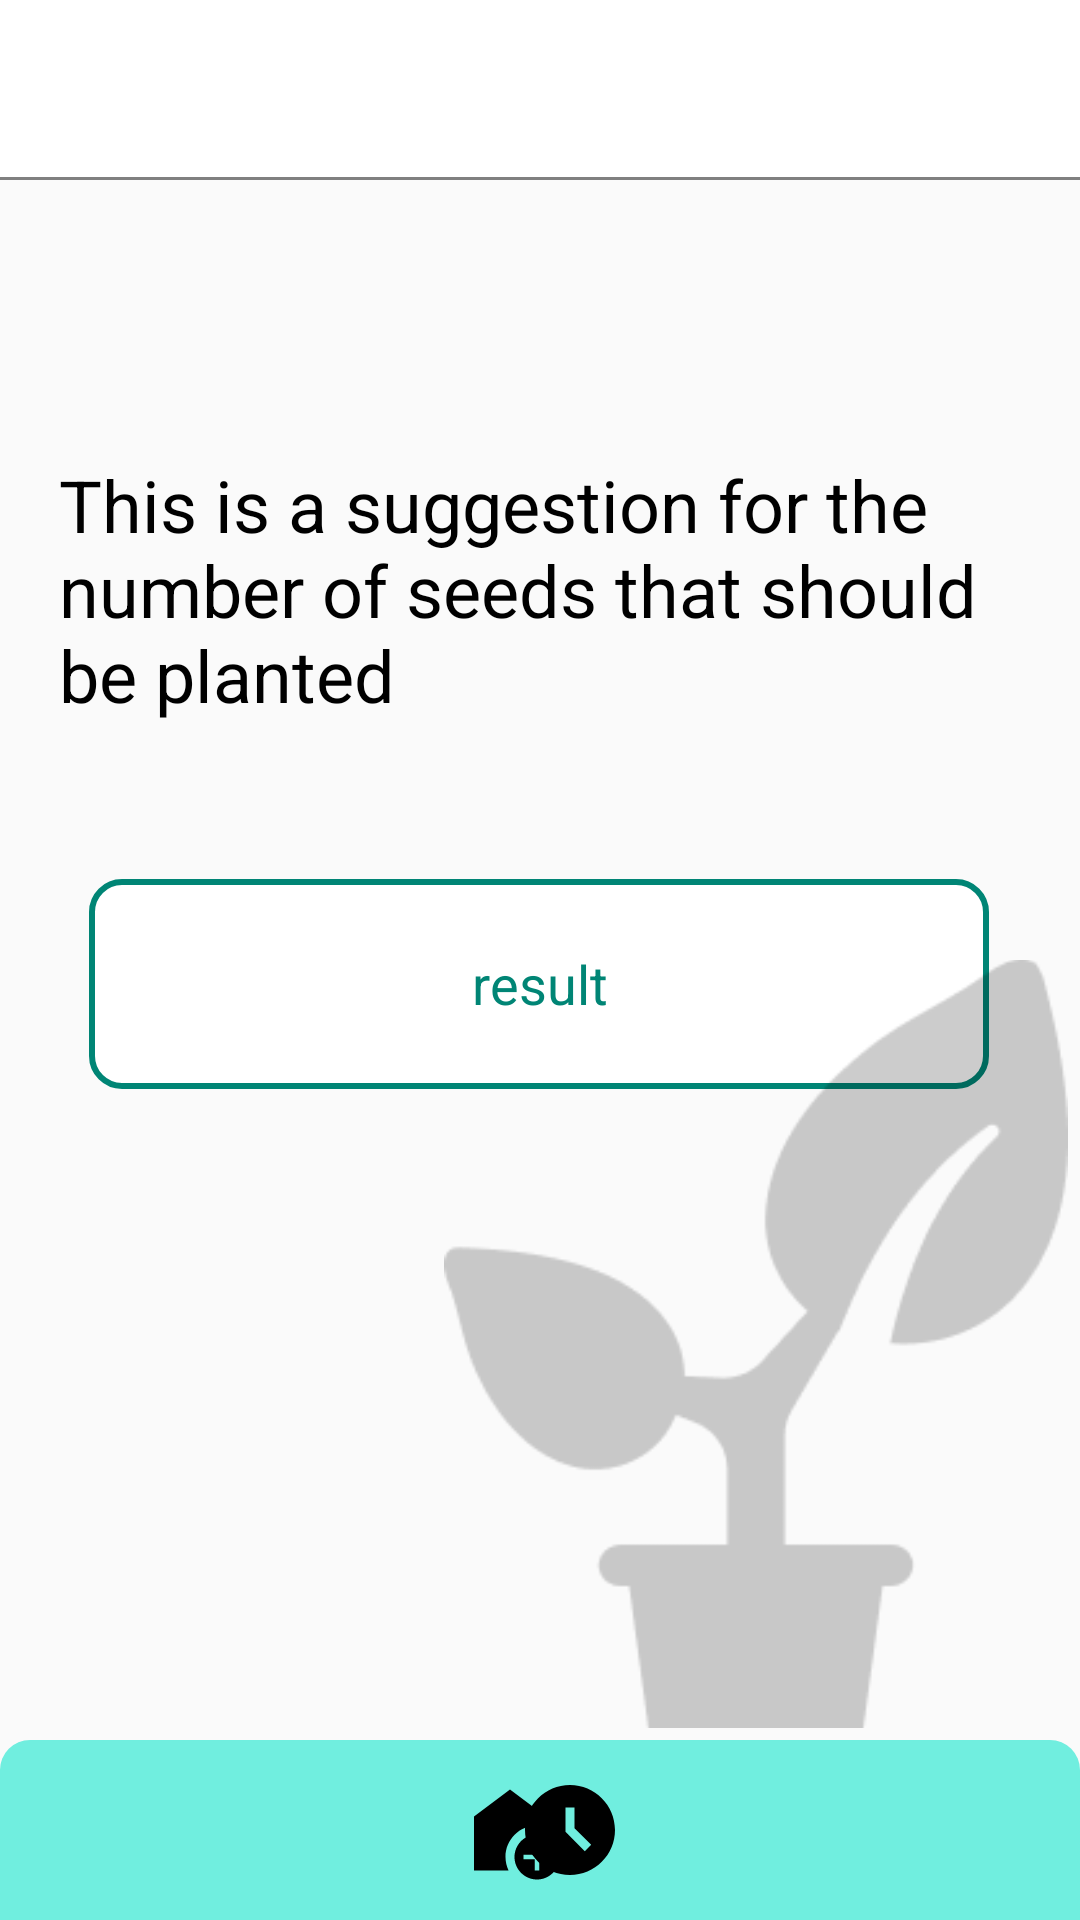

Android layout source for this screen:
<!-- AndroidManifest.xml: application theme Theme.TemanTani -->
<!-- res/layout/activity_result_calculate.xml -->
<?xml version="1.0" encoding="utf-8"?>
<androidx.constraintlayout.widget.ConstraintLayout xmlns:android="http://schemas.android.com/apk/res/android"
    xmlns:app="http://schemas.android.com/apk/res-auto"
    xmlns:tools="http://schemas.android.com/tools"
    android:layout_width="match_parent"
    android:layout_height="match_parent"
    tools:context=".view.calculate.ResultCalculateActivity">

    <androidx.constraintlayout.widget.ConstraintLayout
        android:id="@+id/constraintLayout4"
        android:layout_width="match_parent"
        android:layout_height="60dp"
        android:background="@drawable/header"
        app:layout_constraintEnd_toEndOf="parent"
        app:layout_constraintStart_toStartOf="parent"
        app:layout_constraintTop_toTopOf="parent">

    </androidx.constraintlayout.widget.ConstraintLayout>

    <TextView
        android:id="@+id/textView7"
        android:layout_width="320dp"
        android:layout_height="wrap_content"
        android:layout_marginTop="92dp"
        android:text="@string/desc_result_calculate"
        android:textColor="@color/black"
        android:textSize="24sp"
        app:layout_constraintEnd_toEndOf="parent"
        app:layout_constraintHorizontal_bias="0.494"
        app:layout_constraintStart_toStartOf="parent"
        app:layout_constraintTop_toBottomOf="@+id/constraintLayout4" />

    <TextView
        android:layout_width="300dp"
        android:layout_height="70dp"
        android:layout_marginTop="52dp"
        android:background="@drawable/button_border"
        android:gravity="center"
        android:text="result"
        android:textColor="@color/enam"
        android:textSize="18sp"
        app:layout_constraintEnd_toEndOf="parent"
        app:layout_constraintHorizontal_bias="0.495"
        app:layout_constraintStart_toStartOf="parent"
        app:layout_constraintTop_toBottomOf="@+id/textView7" />

    <ImageView
        android:id="@+id/imageView10"
        android:layout_width="208dp"
        android:layout_height="264dp"
        android:layout_marginEnd="4dp"
        app:layout_constraintBottom_toTopOf="@+id/constraintLayout5"
        app:layout_constraintEnd_toEndOf="parent"
        app:srcCompat="@drawable/ic_calculate" />

    <androidx.constraintlayout.widget.ConstraintLayout
        android:id="@+id/constraintLayout5"
        android:layout_width="match_parent"
        android:layout_height="60dp"
        android:background="@drawable/footer"
        app:layout_constraintBottom_toBottomOf="parent"
        app:layout_constraintEnd_toEndOf="parent"
        app:layout_constraintStart_toStartOf="parent">

        <ImageView
            android:id="@+id/imageView8"
            android:layout_width="wrap_content"
            android:layout_height="wrap_content"
            android:layout_marginStart="152dp"
            app:layout_constraintBottom_toBottomOf="parent"
            app:layout_constraintStart_toStartOf="parent"
            app:layout_constraintTop_toTopOf="parent"
            app:srcCompat="@drawable/home" />

        <ImageView
            android:id="@+id/imageView9"
            android:layout_width="wrap_content"
            android:layout_height="wrap_content"
            android:layout_marginEnd="152dp"
            app:layout_constraintBottom_toBottomOf="parent"
            app:layout_constraintEnd_toEndOf="parent"
            app:layout_constraintTop_toTopOf="parent"
            app:srcCompat="@drawable/history" />


    </androidx.constraintlayout.widget.ConstraintLayout>

</androidx.constraintlayout.widget.ConstraintLayout>
<!-- resources referenced by this layout -->
<resources>
  <color name="black">#FF000000</color>
  <color name="enam">#008575</color>
  <!-- drawable button_border (drawable) -->
  <?xml version="1.0" encoding="utf-8"?>
  <selector xmlns:android="http://schemas.android.com/apk/res/android">
      <item>
          <shape android:shape="rectangle"  >
  
              <solid android:color="@color/white"/>
              <stroke android:width="2dp" android:color="@color/enam"/>
              <corners android:radius="10dp"/>
              <size android:width="55dip"
                  android:height="55dip"/>
          </shape>
  
      </item>
  
  </selector>
  <!-- drawable footer (drawable) -->
  <?xml version="1.0" encoding="utf-8"?>
  <selector xmlns:android="http://schemas.android.com/apk/res/android">
      <item>
          <shape android:shape="rectangle">
  
              
              <solid android:color="@color/tiga"/>
  
              
              <corners android:topLeftRadius="10dp" android:topRightRadius="10dp"/>
  
              
              <size android:width="55dp" android:height="55dp"/>
  
              
              <padding android:left="0dp" android:top="0dp" android:right="0dp" android:bottom="0dp"/>
          </shape>
      </item>
  </selector>
  <!-- drawable header (drawable) -->
  <?xml version="1.0" encoding="utf-8"?>
  <layer-list xmlns:android="http://schemas.android.com/apk/res/android">
      <item>
          
          <shape android:shape="rectangle">
              <solid android:color="@color/grey"/>
          </shape>
      </item>
      <item android:bottom="1dp">
          
          <shape android:shape="rectangle">
              <solid android:color="@android:color/white"/>
              <size android:height="1dp"/>
          </shape>
      </item>
  </layer-list>
  <!-- drawable history (drawable) -->
  <vector android:height="36dp" android:tint="#000000"
      android:viewportHeight="24" android:viewportWidth="24"
      android:width="36dp" xmlns:android="http://schemas.android.com/apk/res/android">
      <path android:fillColor="@android:color/white" android:pathData="M11.99,2C6.47,2 2,6.48 2,12s4.47,10 9.99,10C17.52,22 22,17.52 22,12S17.52,2 11.99,2zM15.29,16.71L11,12.41V7h2v4.59l3.71,3.71L15.29,16.71z"/>
  </vector>
  <!-- drawable home (drawable) -->
  <vector android:height="36dp" android:tint="#000000"
      android:viewportHeight="24" android:viewportWidth="24"
      android:width="36dp" xmlns:android="http://schemas.android.com/apk/res/android">
      <path android:fillColor="@android:color/white" android:pathData="M18,11c0.7,0 1.37,0.1 2,0.29V9l-8,-6L4,9v12h7.68C11.25,20.09 11,19.08 11,18C11,14.13 14.13,11 18,11z"/>
      <path android:fillColor="@android:color/white" android:pathData="M18,13c-2.76,0 -5,2.24 -5,5s2.24,5 5,5s5,-2.24 5,-5S20.76,13 18,13zM21,18.5h-2.5V21h-1v-2.5H15v-1h2.5V15h1v2.5H21V18.5z"/>
  </vector>
  <!-- drawable ic_calculate: png bitmap (drawable, 5088 bytes) -->
  <string name="desc_result_calculate">This is a suggestion for the number of seeds that should be planted</string>
  <style name="Theme.TemanTani" parent="Base.Theme.TemanTani" />
  <color name="white">#FFFFFFFF</color>
  <color name="tiga">#70EEDF</color>
  <color name="grey">#808080</color>
  <style name="Base.Theme.TemanTani" parent="Theme.AppCompat.Light.NoActionBar">
          
          
      </style>
</resources>
